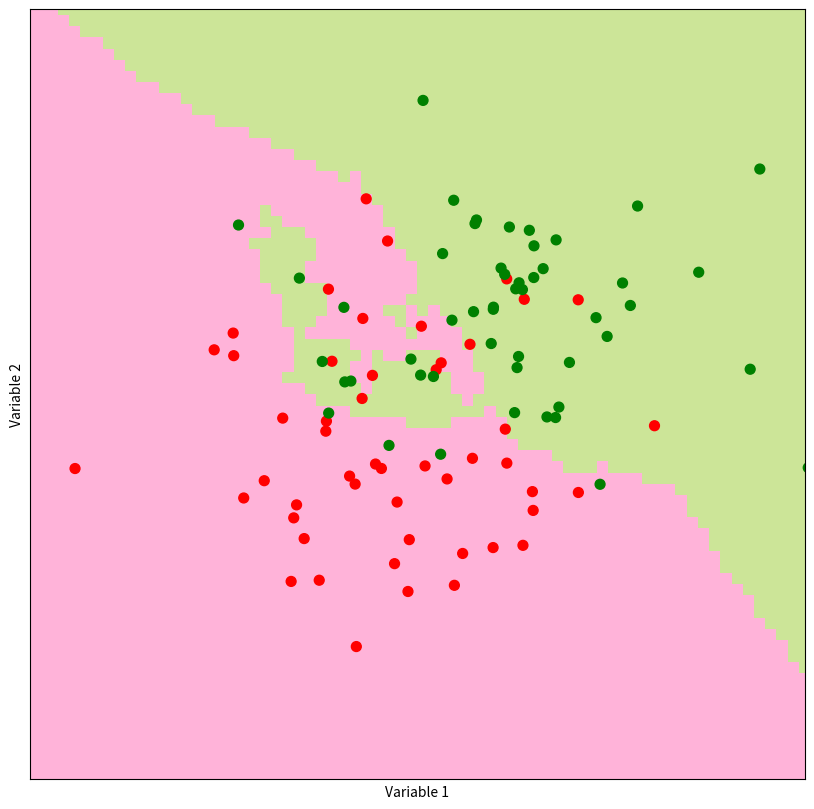
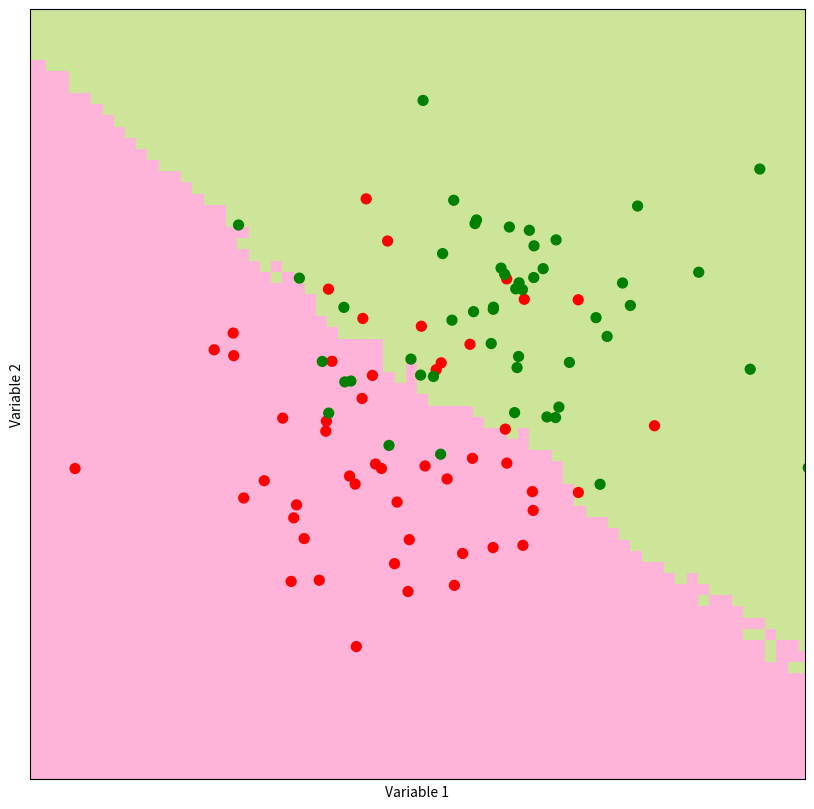

Reproduce these figures in Python, in order.
import numpy as np
import matplotlib.pyplot as mpt
import random
import scipy.stats as ss

def distance(x, y):
    return np.sqrt(np.sum(np.power(y-x ,2)))

def find_nearest_neighbors(p, points, k = 5):
    """
    find the k nearest neighbours of point p and return their indices.
    """
    distances = np.zeros(points.shape[0])
    for x in range(len(distances)):
        distances[x] = distance(p, points[x])
        
    ind = np.argsort(distances)
    return ind[:k]


def majority_votes(votes):
    """
    count votes and return winner
    """
    count_vote = {}
    
    for x in votes:
        count_vote[x] = count_vote.get(x, 0) + 1
    
 
    winners = []
    max_count = max(count_vote.values())
    
    for vote,count in count_vote.items():
        if count == max_count:
            winners.append(vote)
        
    return random.choice(winners)


def knn_predict(p, points, outcomes, k):
    ind = find_nearest_neighbors(p, points, k)
    
    return majority_votes(outcomes[ind])

def generate_synth_data(n = 50):
    """
    create two set of points from bivariate normal distributions.
    """
    points = np.concatenate((ss.norm(0,1).rvs((n,2)), ss.norm(1,1).rvs((n,2))), axis = 0)
    outcomes = np.concatenate((np.repeat(0,n), np.repeat(1,n)))

    return (points, outcomes)



def make_prediction_grid(predictors, outcomes, limits, h, k):
    """
    classify the each point on the prediction grid.
    """
    (x_min, x_max, y_min, y_max) = limits

    xs = np.arange(x_min, x_max, h)
    ys = np.arange(y_min, y_max, h)

    xx, yy = np.meshgrid(xs, ys)

    prediction_grid = np.zeros(xx.shape, dtype = int)

    for i,x in enumerate(xs):
        for j,y in enumerate(ys):
            p = np.array([x, y])

            prediction_grid[j, i] = knn_predict(p, predictors, outcomes, k)

    return (xx, yy, prediction_grid)

def plot_prediction_grid (xx, yy, prediction_grid, filename):
    """ Plot KNN predictions for every point on the grid."""
    from matplotlib.colors import ListedColormap
    background_colormap = ListedColormap (["hotpink","lightskyblue", "yellowgreen"])
    observation_colormap = ListedColormap (["red","blue","green"])
    mpt.figure(figsize =(10,10))
    mpt.pcolormesh(xx, yy, prediction_grid, cmap = background_colormap, alpha = 0.5)
    mpt.scatter(predictors[:,0], predictors [:,1], c = outcomes, cmap = observation_colormap, s = 50)
    mpt.xlabel('Variable 1'); mpt.ylabel('Variable 2')
    mpt.xticks(()); mpt.yticks(())
    mpt.xlim (np.min(xx), np.max(xx))
    mpt.ylim (np.min(yy), np.max(yy))
    mpt.savefig(filename)

(predictors, outcomes) = generate_synth_data()

k = 5; filename = "knn_systh_5.pdf"; limits = (-3, 4, -3, 4); h = 0.1
(xx, yy, prediction_grid) = make_prediction_grid(predictors, outcomes, limits, h, k)
plot_prediction_grid(xx, yy, prediction_grid, filename)

k = 50; filename = "knn_systh_50.pdf"; limits = (-3, 4, -3, 4); h = 0.1
(xx, yy, prediction_grid) = make_prediction_grid(predictors, outcomes, limits, h, k)
plot_prediction_grid(xx, yy, prediction_grid, filename)
